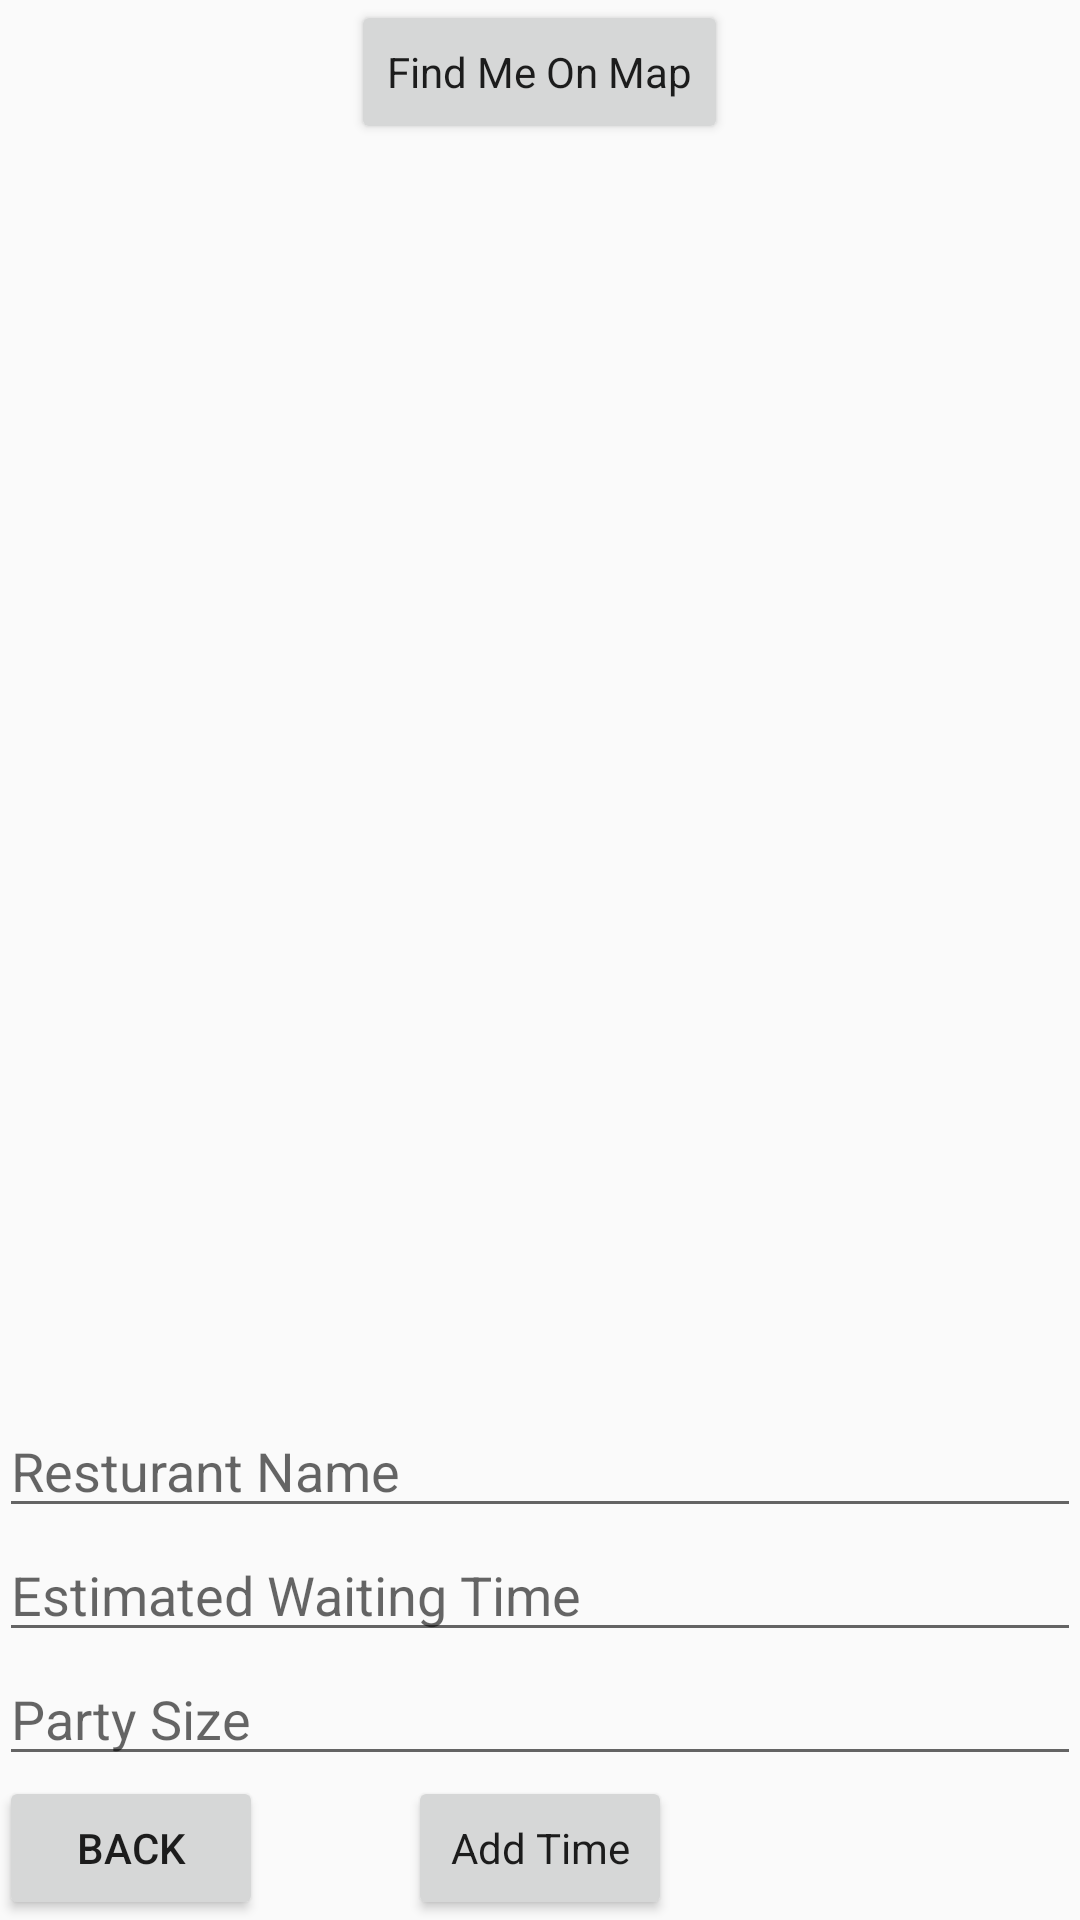

Write the Android layout XML for this screen, with the resource values it uses.
<!-- AndroidManifest.xml: application theme AppTheme -->
<!-- res/layout/activity_add_time.xml -->
<RelativeLayout xmlns:android="http://schemas.android.com/apk/res/android"
    xmlns:tools="http://schemas.android.com/tools" android:layout_width="match_parent"
    android:layout_height="match_parent" android:paddingLeft="@dimen/activity_horizontal_margin"
    android:paddingRight="@dimen/activity_horizontal_margin"
    android:paddingTop="@dimen/activity_vertical_margin"
    android:paddingBottom="@dimen/activity_vertical_margin"
    android:clickable="true"
    android:focusableInTouchMode="true"
    tools:context="com.example.annamiyajima.mapstest.AddTimeActivity">

    <Button
        style="@style/myButtons"
        android:layout_width="wrap_content"
        android:layout_height="wrap_content"
        android:text="Find Me On Map"
        android:id="@+id/findmemap"
        android:layout_alignParentTop="true"
        android:layout_centerHorizontal="true" />
    <Button

        android:layout_width="wrap_content"
        android:layout_height="wrap_content"
        android:text="Back"
        android:id="@+id/back"
        android:layout_gravity="left"
        android:layout_alignParentBottom="true"
        android:layout_alignParentStart="true" />

    <Button
        style="@style/myButtons"
        android:layout_width="wrap_content"
        android:layout_height="wrap_content"
        android:text="Add Time"
        android:id="@+id/addtime"
        android:layout_alignParentBottom="true"
        android:layout_centerHorizontal="true" />

    <EditText
        android:layout_width="fill_parent"
        android:layout_height="wrap_content"
        android:hint = "Resturant Name"
        android:id="@+id/editText"
        android:layout_above="@+id/editText2"
        android:layout_alignParentStart="true" />

    <EditText
        android:layout_width="fill_parent"
        android:layout_height="wrap_content"
        android:hint = "Estimated Waiting Time"
        android:inputType="number"
        android:id="@+id/editText2"
        android:layout_above="@+id/editText3"
        android:layout_alignParentStart="true" />

    <EditText
        android:layout_width="fill_parent"
        android:layout_height="wrap_content"
        android:hint = "Party Size"
        android:inputType="number"
        android:id="@+id/editText3"
        android:layout_above="@+id/addtime"
        android:layout_alignParentStart="true" />



</RelativeLayout>
<!-- resources referenced by this layout -->
<resources>
  <style name="myButtons" parent="@style/Theme.AppCompat.Light">
          <item name="@android:gravity">center</item>
          <item name="@android:textColor">@color/bt_blue</item>
          <item name="@android:textSize">30sp</item>
          <item name="@android:padding">50sp</item>
          <item name="@android:layout_width">match_parent</item>
      </style>
  <style name="AppTheme" parent="@style/Theme.AppCompat.Light">
          <item name="android:actionBarStyle">@style/MyActionBar</item>
          <item name="actionBarStyle">@style/MyActionBar</item>
          <item name="android:windowActionBarOverlay">true</item>
  
      </style>
  <style name="MyActionBar" parent="@style/Widget.AppCompat.Light.ActionBar">
          <item name="android:background">@drawable/bt_white_with_border_background</item>
          <item name="background">@color/bt_blue</item>
          <item name="android:titleTextStyle">@style/MyTheme.ActionBar.TitleTextStyle</item>
          <item name="android:subtitleTextStyle">@style/MyTheme.ActionBar.TitleTextStyle</item>
          <item name="titleTextStyle">@style/MyTheme.ActionBar.TitleTextStyle</item>
          <item name="subtitleTextStyle">@style/MyTheme.ActionBar.TitleTextStyle</item>
      </style>
  <style name="MyTheme.ActionBar.TitleTextStyle" parent="@android:style/TextAppearance">
          <item name="android:textColor">@color/bt_white</item>
          <item name="android:textSize">25sp</item>
      </style>
</resources>
